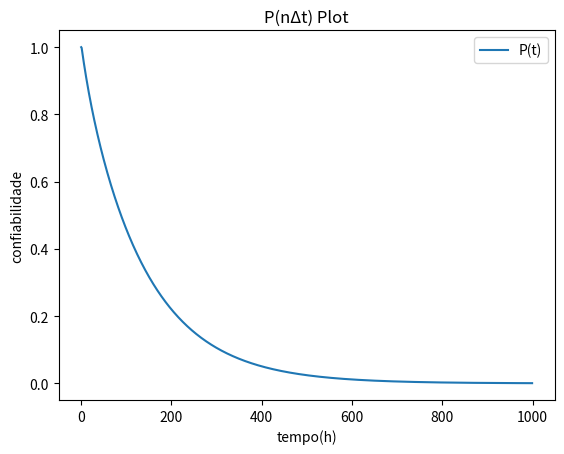

Write the Python code that produced this figure.
import numpy as np
import pandas as pd
from collections import deque
from random import seed
from random import random
from numpy.linalg import matrix_power
import matplotlib.pyplot as plt

deltaT = 1
C = 0.6
n = 1000

A = np.array([
  [1-0.01*deltaT, 0.05*deltaT, 0.05*deltaT, 0.01*deltaT, 0.05*deltaT],
  [0.01*deltaT*C, 0.0, 0.0, 0.0, 0.0],
  [0.0, 0.005*deltaT*C, 0.0, 0.005*deltaT*C, 0.0],
  [0.005*deltaT*(1 - C), 0.0, 0.0, 0.0, 0.0],
  [0.005*deltaT*(1 - C), 0.005*deltaT*(1 - C), 0.005*deltaT*C, 0.005*deltaT*(1 - C), 1 - 0.05*deltaT]])
print("A = \n", A)
print("================================")

initialState = np.array([
  [1.0], 
  [0.0], 
  [0.0], 
  [0.0], 
  [0.0]])

measures = deque()
for t in range(n):
  Pt = np.matmul(matrix_power(A, t), initialState)
  Rt = Pt[0][0] + Pt[1][0] + Pt[2][0] + Pt[3][0]
  if(t % (n / 100) == 0): print(f'R({t}) = ', Rt)
  measures.append([t, Rt])
print("================================")

# print("measures = \n", measures)
stateHist = np.array(measures)
dfDistrHist = pd.DataFrame(stateHist, columns=list('xy'))

# print("stateHist = \n", stateHist)
# print("dfDistrHist = \n", dfDistrHist)


mttf = np.trapz(dfDistrHist['y']) * deltaT
print("MTTF = ", mttf)

dfDistrHist.plot(x='x', y='y', label="P(t)")
plt.title('P(nΔt) Plot')
plt.xlabel('tempo(h)')
plt.ylabel('confiabilidade')
plt.show()
